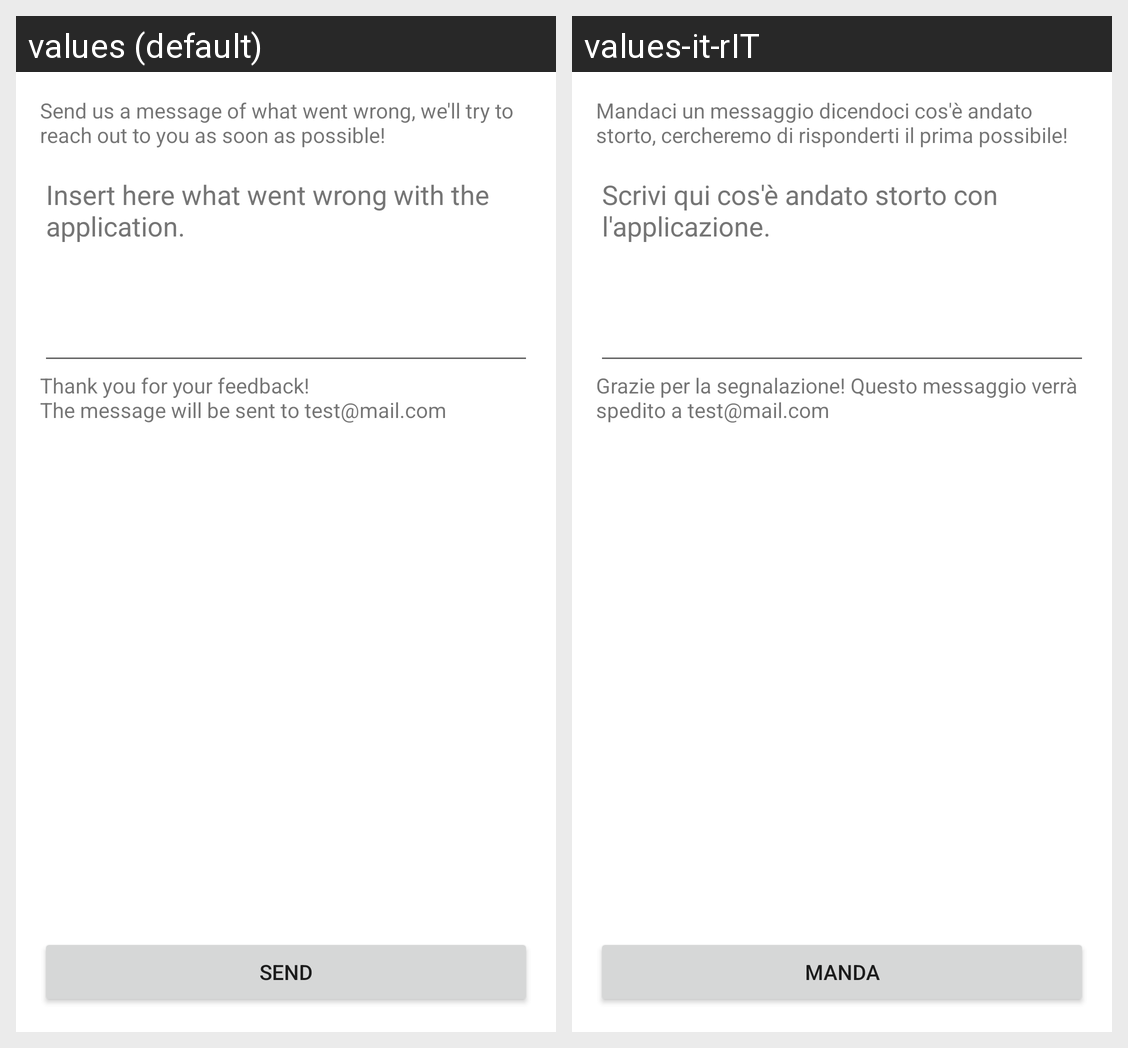

For this localized Android screen grid, give each drawn string resource with its value in every locale shown.
Android screen res/layout/fragment_bug_report.xml rendered under 2 locales, left to right: values (default), values-it-rIT. Device: Nexus 5 (rendered at 1080×1920; each locale shown at half size, 540×960, under a caption strip naming it); theme Theme.Bisimulation.NoActionBar.
Strings drawn on this screen, with the default value and each locale's value (text and hints the layout hard-codes, and strings that could not be matched under every locale, appear in the picture but are not listed):

sendBugReport_textView
  values: Send us a message of what went wrong, we'll try to reach out to you as soon as possible!
  values-it-rIT: Mandaci un messaggio dicendoci cos'è andato storto, cercheremo di risponderti il prima possibile!

bugReport_hint
  values: Insert here what went wrong with the application.
  values-it-rIT: Scrivi qui cos'è andato storto con l'applicazione.

thanksFeedback_textView
  values: Thank you for your feedback!
      The message will be sent to test@mail.com
  values-it-rIT: Grazie per la segnalazione! Questo messaggio verrà spedito a test@mail.com

sendEmail_button
  values: Send
  values-it-rIT: Manda
